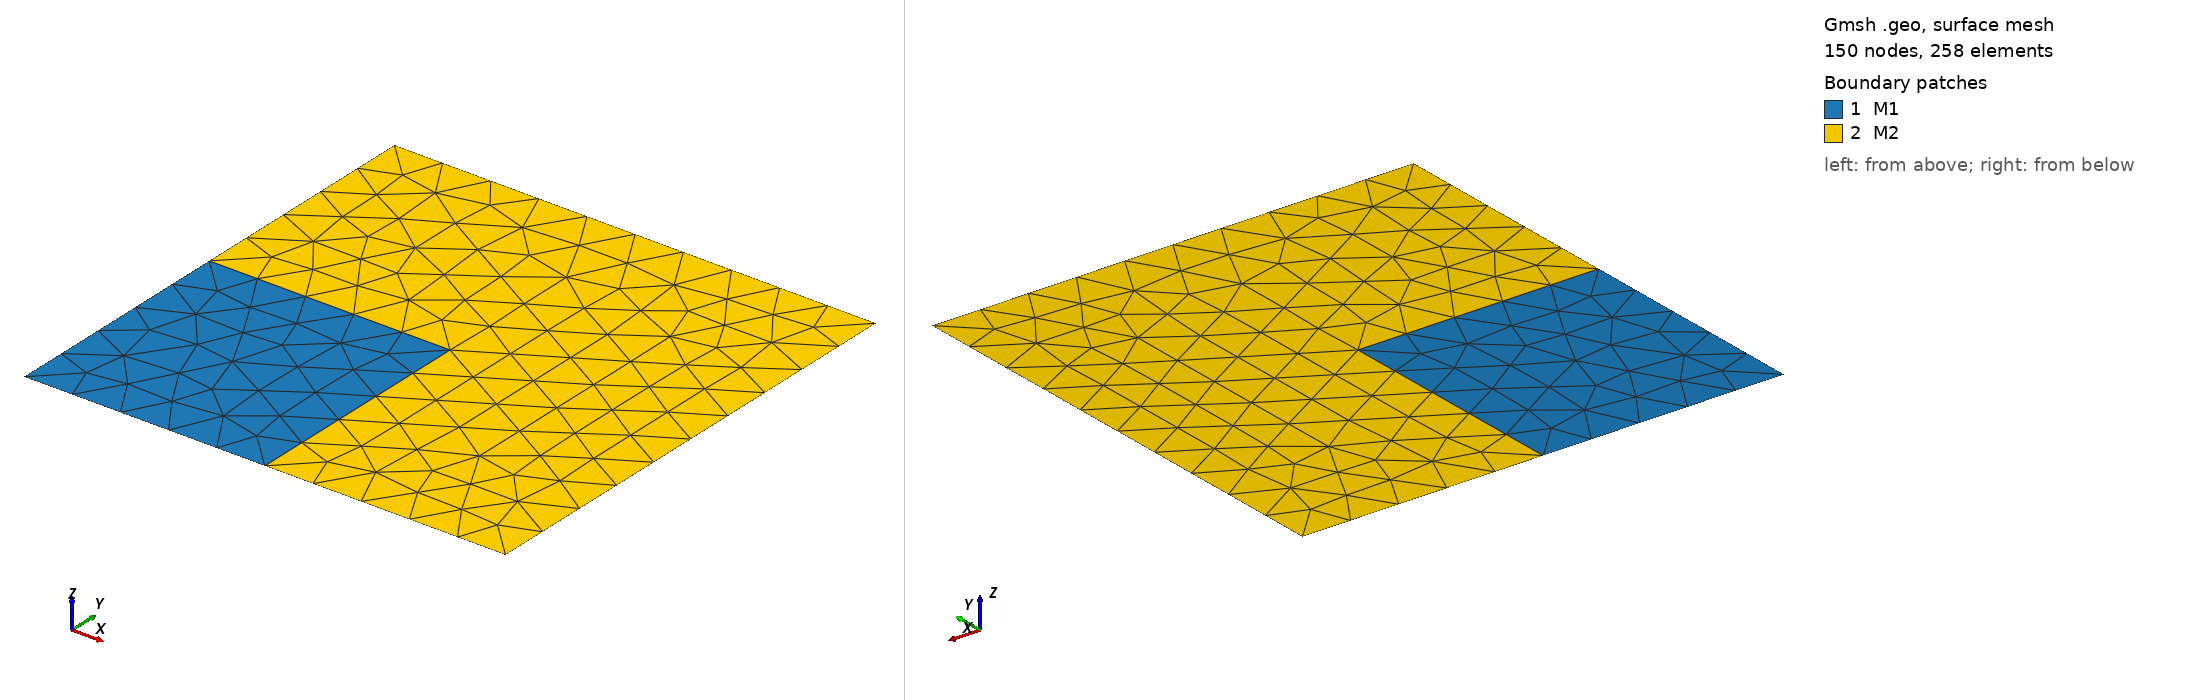

Gmsh geometry script, surface-meshed: 150 nodes, 258 surface elements. Boundary patches (legend numbers): 1 M1, 2 M2. Left view from above one corner, right view from below the opposite corner. Legend entries are the model's physical surfaces. The drawing asked Gmsh for element sizes between 1% and 20% of the model's largest extent; the script's own settings can give other sizes.

=== Azmy.geo (drawn) ===
Point(1) = {0, 0, 0, 1.0};
Point(2) = {5, 0, 0, 1.0};
Point(3) = {10, 0, 0, 1.0};
Point(4) = {0, 5, 0, 1.0};
Point(5) = {0, 10, 0, 1.0};
Point(6) = {10, 10, 0, 1.0};
Line(1) = {1, 2};
Line(2) = {2, 3};
Line(3) = {3, 6};
Line(4) = {6, 5};
Line(5) = {5, 4};
Line(6) = {4, 1};
Point(7) = {5, 5, 0, 1.0};
Line(7) = {2, 7};
Line(8) = {7, 4};
Line Loop(9) = {1, 7, 8, 6};
Plane Surface(10) = {9};
Line Loop(11) = {2, 3, 4, 5, -8, -7};
Plane Surface(12) = {11};
Physical Surface("M1") = {10};
Physical Surface("M2") = {12};
Physical Line("reflective") = {1, 2, 6, 5};
Physical Line("vacuum") = {3, 4};
